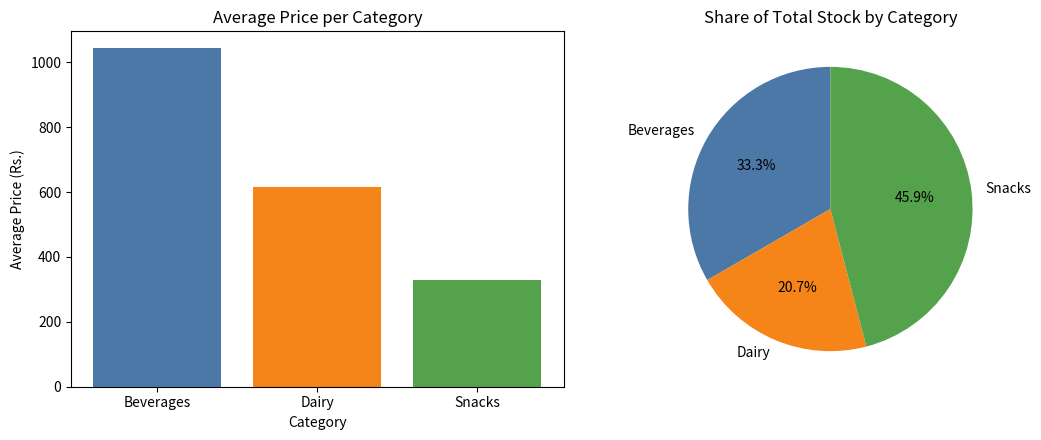

Write the Python code that produced this figure.
import pandas as pd
import matplotlib.pyplot as plt

data = {
    "Product": ["Cola", "Chips", "Milk", "Biscuits", "Juice", "Yogurt", "Cheese", "Popcorn", "Water", "Nuts"],
    "Category": ["beverages ", "SNACKS", " Dairy", "Snacks", "beverages", "dairy ", "DAIRY", "snacks ", "Beverages", " SNACKS"],
    "Price": ["Rs. 1,250", "Rs. 90", "Rs. 450", "Rs. 120", "Rs. 1,800", "Rs. 300", "Rs. 1,100", "Rs. 150", "Rs. 80", "Rs. 950"],
    "Stock": [40, 120, 60, 90, 35, 55, 25, 70, 150, 30]
}

df = pd.DataFrame(data)

df["Category"] = df["Category"].str.strip().str.title()
df["Price"] = df["Price"].str.replace("Rs. ", "", regex=False).str.replace(",", "", regex=False).astype(float)
df["Category_Code"] = df["Category"].astype("category").cat.codes

print(df)

avg_price = df.groupby("Category")["Price"].mean()
stock_share = df.groupby("Category")["Stock"].sum()

fig, axes = plt.subplots(1, 2, figsize=(11, 4.5))

axes[0].bar(avg_price.index, avg_price.values, color=["#4C78A8", "#F58518", "#54A24B"])
axes[0].set_title("Average Price per Category")
axes[0].set_xlabel("Category")
axes[0].set_ylabel("Average Price (Rs.)")

axes[1].pie(stock_share.values, labels=stock_share.index, autopct="%1.1f%%",
            startangle=90, colors=["#4C78A8", "#F58518", "#54A24B"])
axes[1].set_title("Share of Total Stock by Category")

plt.tight_layout()
plt.savefig("inventory_plots.png")
print("Saved inventory_plots.png")
